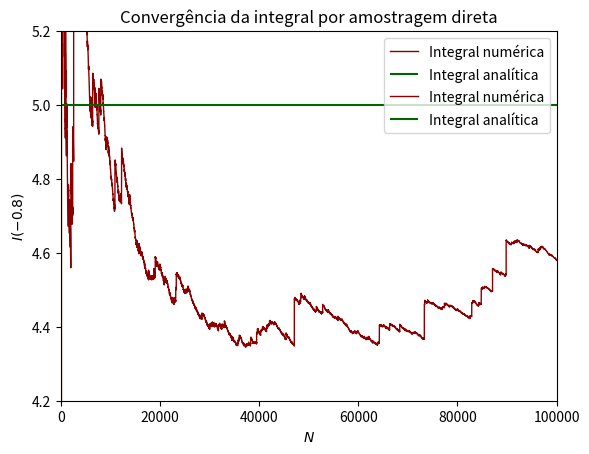

Generate this figure with matplotlib:
import matplotlib.pyplot as plt
import random as r

# Funções

def integrando(x,gamma):
    return x**gamma

def amostragem_direta(N,funcao,gamma=0.8,seed=''):
    r.seed(seed)
    gp, gn = gamma, -1*gamma
    gp_list, gn_list, n_list = [], [], []
    gp_analitico, gn_analitico = 1/(1+gp), 1/(1+gn)
    i_gp, i_gn = 0, 0
    for j in range(1,int(N+1)):
        x = r.random()
        i_gp += funcao(x,gp)
        i_gn += funcao(x,gn)
        gp_list.append(i_gp/j)
        gn_list.append(i_gn/j)
        n_list.append(j)
    return n_list, gp_list, gn_list, gp_analitico, gn_analitico, gamma

# Simulação
N = 1e5
n, int_p, int_n, p_analitico, n_analitico, gamma = amostragem_direta(N,integrando)

# Gráfico para gamma positivo
plt.plot(n, int_p, label='Integral numérica', color='darkred', lw=1)
plt.hlines(p_analitico, xmin=0, xmax=N, label='Integral analítica', color='darkgreen', lw=1.5)
plt.xlim(0,N)
plt.ylim(0.5,0.6)
plt.title('Convergência da integral por amostragem direta')
plt.xlabel('$N$')
plt.ylabel('$I({})$'.format(gamma))
plt.legend()
plt.show()

# Gráfico para gamma negativo
plt.plot(n, int_n, label='Integral numérica', color='darkred', lw=1)
plt.hlines(n_analitico, xmin=0, xmax=N, label='Integral analítica', color='darkgreen', lw=1.5)
plt.xlim(0,N)
plt.ylim(4.2,5.2)
plt.title('Convergência da integral por amostragem direta')
plt.xlabel('$N$')
plt.ylabel('$I({})$'.format(-1*gamma))
plt.legend()
plt.show()
